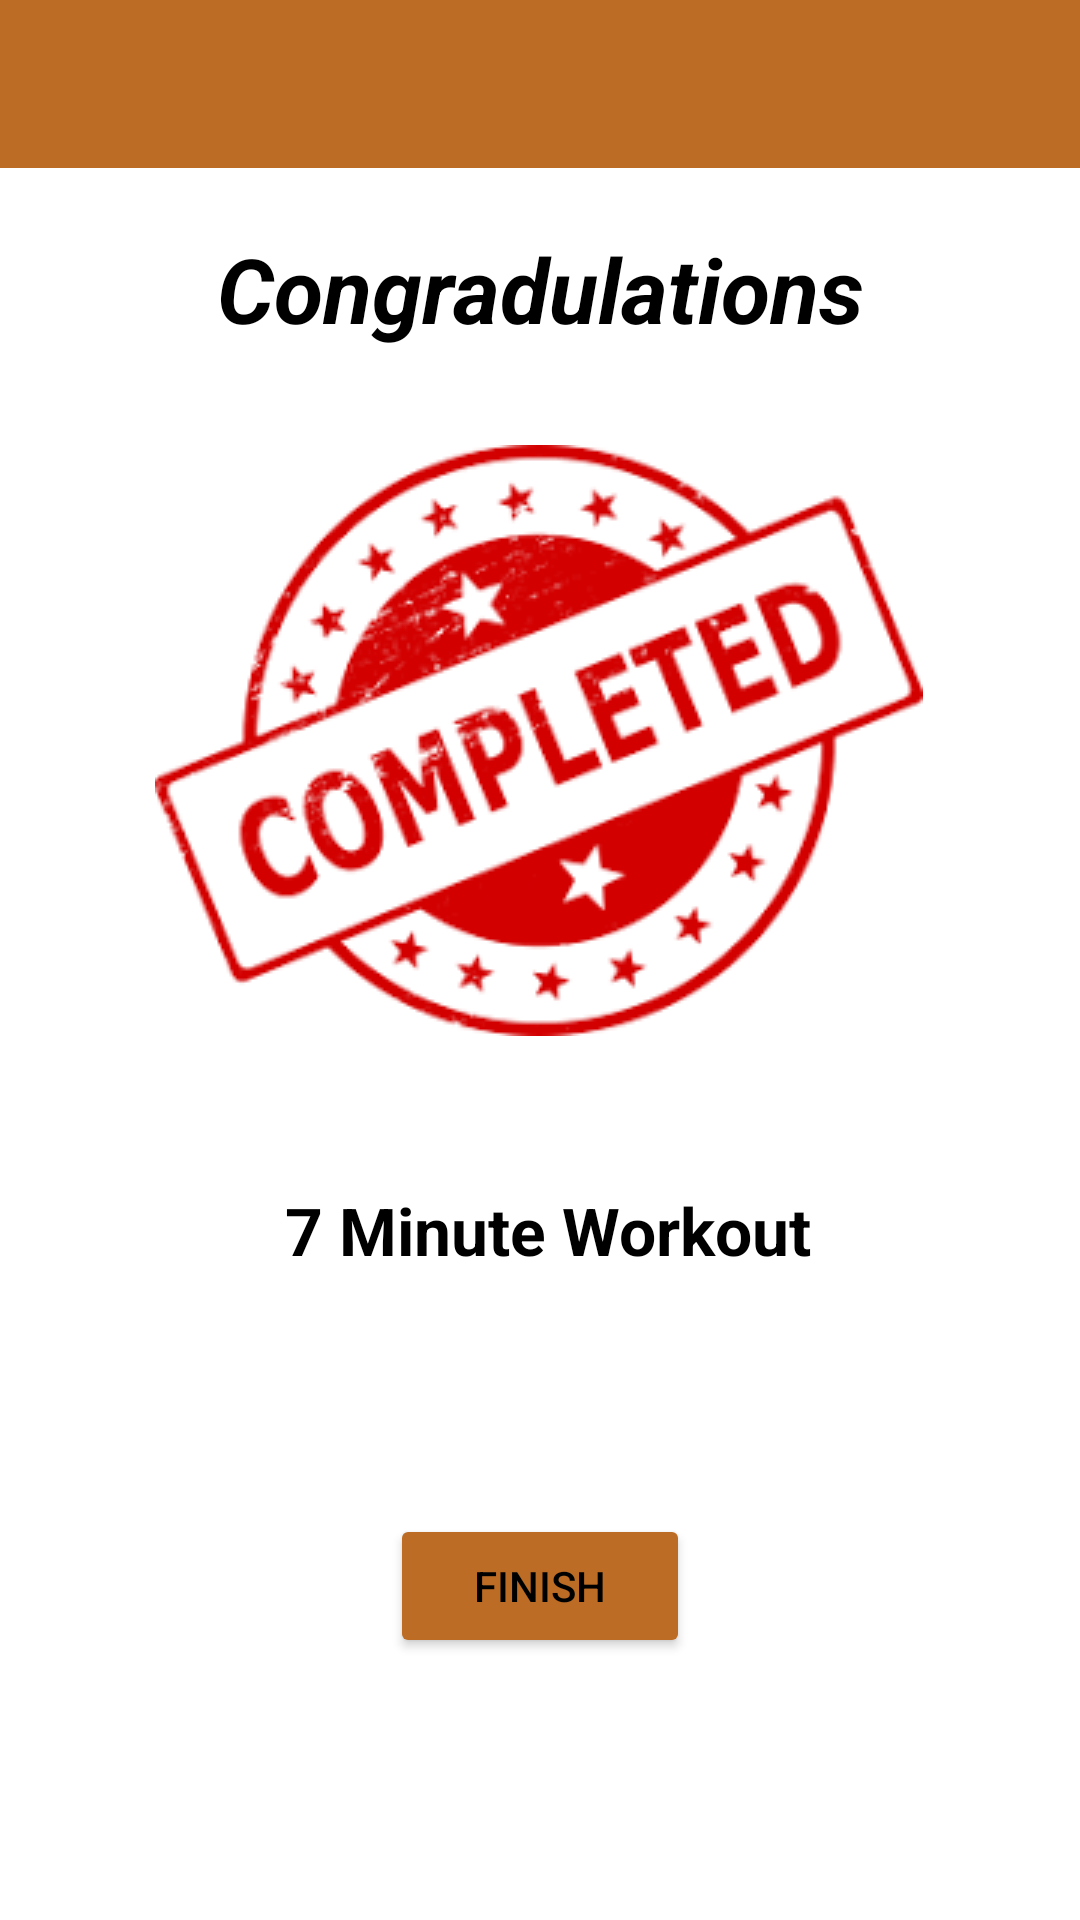

Here is an Android app screen rendered from its layout file. Give the layout XML and the strings, colors and styles it references.
<!-- AndroidManifest.xml: application theme Theme.WorkoutApp -->
<!-- res/layout/activity_exercise_finish_page.xml -->
<?xml version="1.0" encoding="utf-8"?>
<androidx.constraintlayout.widget.ConstraintLayout xmlns:android="http://schemas.android.com/apk/res/android"
    xmlns:app="http://schemas.android.com/apk/res-auto"
    xmlns:tools="http://schemas.android.com/tools"
    android:layout_width="match_parent"
    android:background="@color/white"
    android:layout_height="match_parent"
    tools:context=".ExerciseFinishPage">

    <androidx.appcompat.widget.Toolbar
        android:id="@+id/toolbar_finish"
        android:layout_width="match_parent"
        android:layout_height="?android:attr/actionBarSize"
        android:theme="@style/toolbarStyle"
        android:background="@color/colorAssent"
        android:titleTextColor="@color/white"
        app:layout_constraintTop_toTopOf="parent"
        app:layout_constraintBottom_toTopOf="@+id/congrats_txt"
        />


    <TextView
        android:id="@+id/congrats_txt"
        android:layout_width="wrap_content"
        android:layout_height="wrap_content"
        android:layout_marginTop="20dp"
        android:text="Congradulations"
        android:textSize="30sp"
        android:textStyle="bold|italic"
        android:textColor="@color/black"
        app:layout_constraintTop_toBottomOf="@+id/toolbar_finish"
        app:layout_constraintStart_toStartOf= "parent"
        app:layout_constraintEnd_toEndOf= "parent" />

    <ImageView
        android:id="@+id/complete_iv"
        android:layout_width="wrap_content"
        android:layout_height="wrap_content"
        android:layout_marginTop="32dp"
        android:src="@drawable/completed"
        app:layout_constraintEnd_toEndOf="parent"
        app:layout_constraintHorizontal_bias="0.496"
        app:layout_constraintStart_toStartOf="parent"
        app:layout_constraintTop_toBottomOf="@+id/congrats_txt" />

    <TextView
        android:id="@+id/exercise_finish_txt"
        android:layout_width="wrap_content"
        android:layout_height="wrap_content"
        android:layout_marginTop="50dp"
        android:text=" 7 Minute Workout"
        android:textSize="@dimen/btn_txt_size"
        android:textStyle="bold"
        android:textColor="@color/black"
        app:layout_constraintTop_toBottomOf="@+id/complete_iv"
        app:layout_constraintStart_toStartOf= "parent"
        app:layout_constraintEnd_toEndOf= "parent"/>

    <Button
        android:id="@+id/finish_btn"
        android:layout_width="100dp"
        android:layout_height="wrap_content"
        android:textColor="@color/black"
        android:layout_marginTop="80dp"
        android:text="Finish"
        android:backgroundTint="@color/colorAssent"
        app:layout_constraintTop_toBottomOf="@+id/exercise_finish_txt"
        app:layout_constraintStart_toStartOf= "parent"
        app:layout_constraintEnd_toEndOf= "parent"/>





</androidx.constraintlayout.widget.ConstraintLayout>
<!-- resources referenced by this layout -->
<resources>
  <color name="black">#FF000000</color>
  <color name="colorAssent">#bc6c25</color>
  <color name="white">#FFFFFFFF</color>
  <dimen name="btn_txt_size">22sp</dimen>
  <!-- drawable completed: png bitmap (drawable, 11346 bytes) -->
  <style name="toolbarStyle" parent="@style/ThemeOverlay.MaterialComponents.Dark.ActionBar">
          <item name="colorControlNormal">@color/white</item>
      </style>
  <style name="Theme.WorkoutApp" parent="Base.Theme.WorkoutApp" />
  <style name="Base.Theme.WorkoutApp" parent="Theme.MaterialComponents.DayNight.NoActionBar">
          
          
      </style>
</resources>
